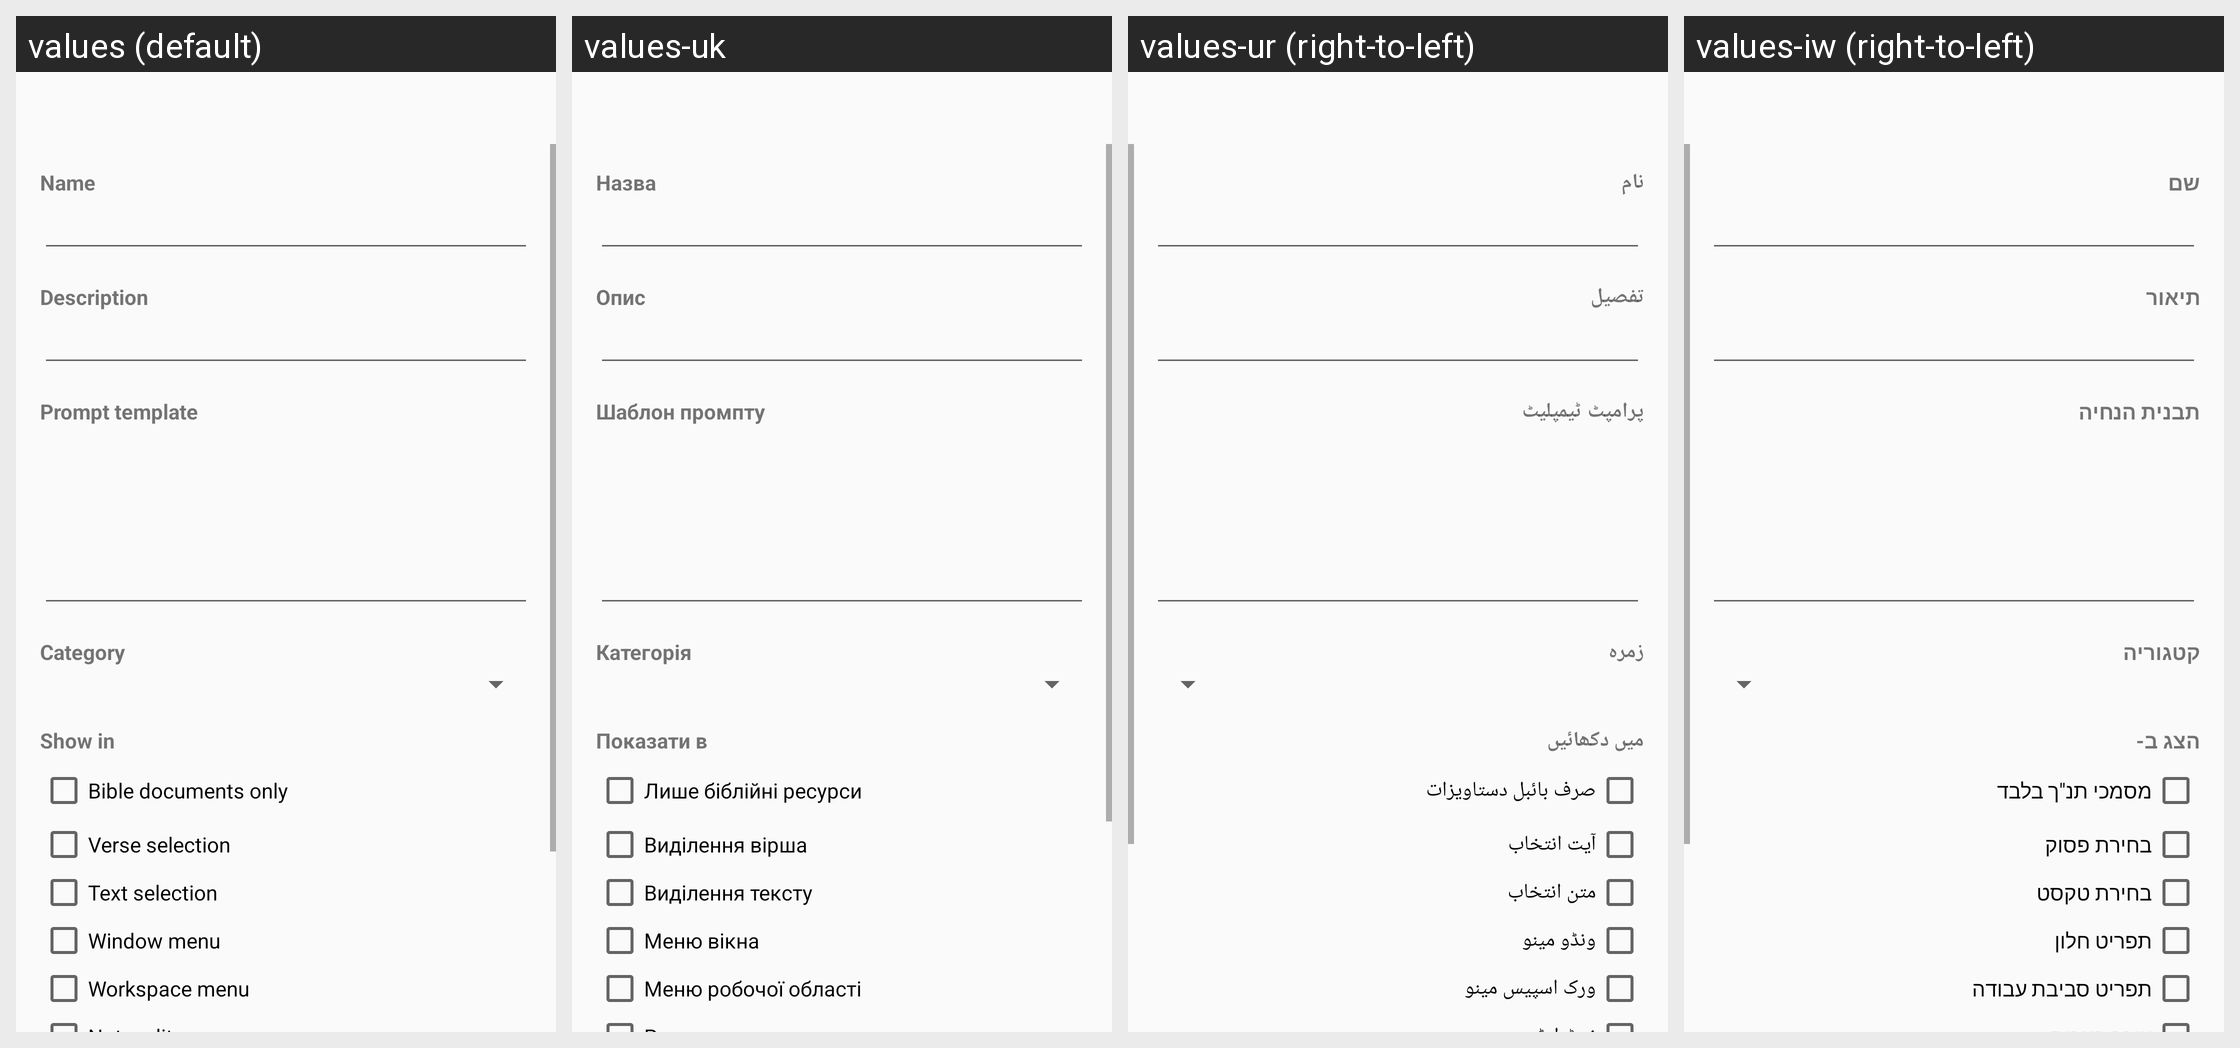

The same Android screen rendered under several of its app's locales, left to right. List the strings drawn on it with the default value and each locale's translation.
Android screen res/layout/prompt_edit.xml rendered under 4 locales, left to right: values (default), values-uk, values-ur (right-to-left), values-iw (right-to-left). Device: Nexus 5 (rendered at 1080×1920; each locale shown at half size, 540×960, under a caption strip naming it); theme AppTheme.
Other locales in the repository, not shown: values-af, values-ar, values-az, values-be, values-bg, values-bn, values-ca, values-cs, values-cy, values-da, values-de, values-el, values-en, values-eo, values-es, values-et, values-fi, values-fil, values-fo, values-fr, values-he, values-hi, values-hr, values-hu, values-id, values-in, values-it, values-ja, values-kk, values-ko, values-ky, values-lt, values-lv, values-mg, values-ml, values-ms, values-my, values-nb, values-ne, values-nl, values-nn, values-pl, values-pt, values-pt-rBR, values-ro, values-ru, values-sk, values-sl, values-sv, values-sw, values-ta, values-te, values-th, values-tr, values-uz, values-vi, values-yue, values-zh, values-zh-rCN, values-zh-rTW.
Strings drawn on this screen, with the default value and each locale's value (text and hints the layout hard-codes, and strings that could not be matched under every locale, appear in the picture but are not listed):

prompt_name
  values: Name
  values-uk: Назва
  values-ur: نام
  values-iw: שם

prompt_description
  values: Description
  values-uk: Опис
  values-ur: تفصیل
  values-iw: תיאור

prompt_template
  values: Prompt template
  values-uk: Шаблон промпту
  values-ur: پرامپٹ ٹیمپلیٹ
  values-iw: תבנית הנחיה

prompt_category
  values: Category
  values-uk: Категорія
  values-ur: زمرہ
  values-iw: קטגוריה

prompt_show_in
  values: Show in
  values-uk: Показати в
  values-ur: میں دکھائیں
  values-iw: הצג ב-

prompt_bible_only
  values: Bible documents only
  values-uk: Лише біблійні ресурси
  values-ur: صرف بائبل دستاویزات
  values-iw: מסמכי תנ"ך בלבד

prompt_context_verse_selection
  values: Verse selection
  values-uk: Виділення вірша
  values-ur: آیت انتخاب
  values-iw: בחירת פסוק

prompt_context_text_selection
  values: Text selection
  values-uk: Виділення тексту
  values-ur: متن انتخاب
  values-iw: בחירת טקסט

prompt_context_window_menu
  values: Window menu
  values-uk: Меню вікна
  values-ur: ونڈو مینو
  values-iw: תפריט חלון

prompt_context_workspace_menu
  values: Workspace menu
  values-uk: Меню робочої області
  values-ur: ورک اسپیس مینو
  values-iw: תפריט סביבת עבודה
